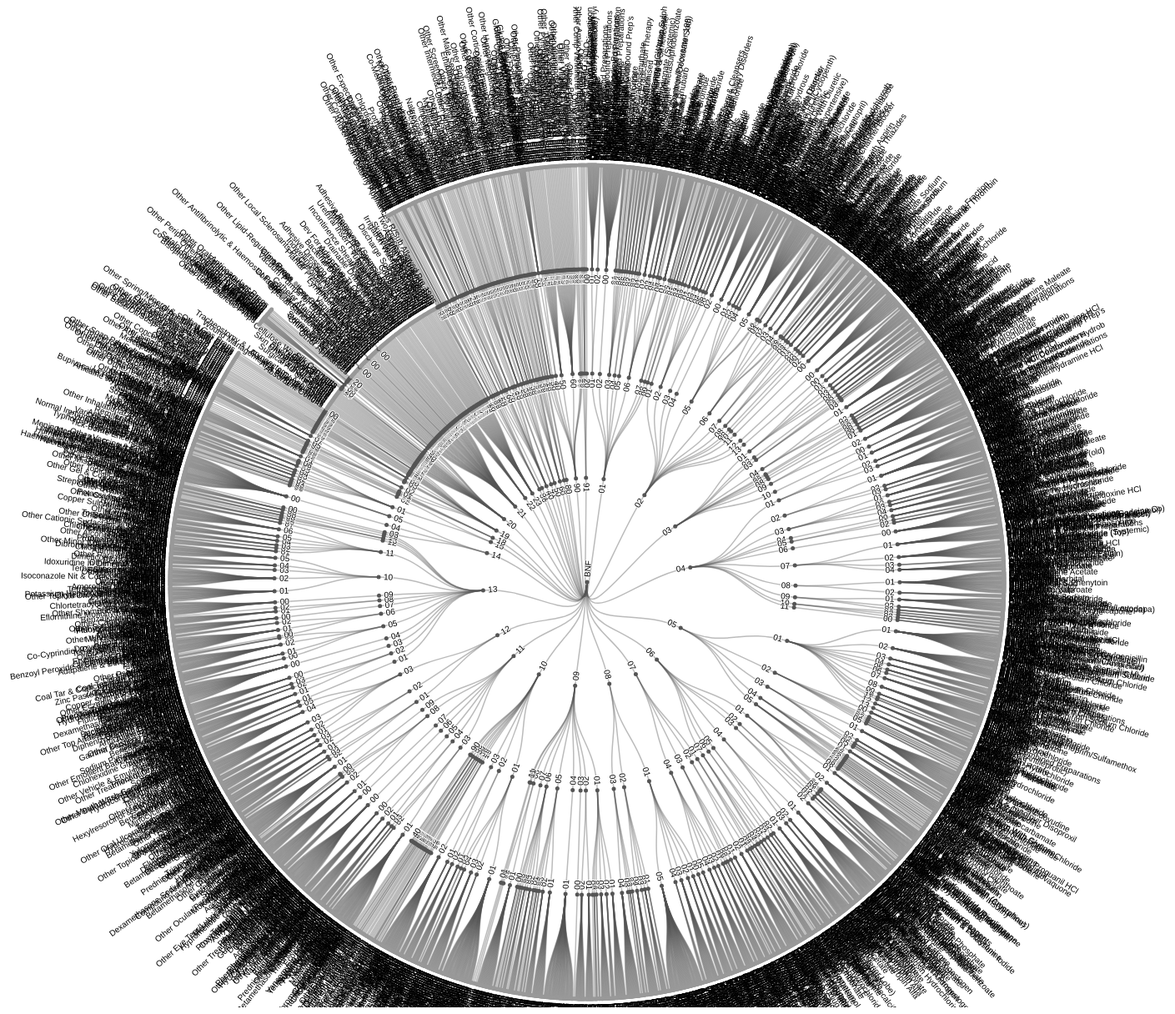
D3 v4 page, settled after 480 driven frames (8 s of simulated time); the page loaded 1 data file(s).


var w = 2*screen.width,
    h = 2*screen.height;

var svg = d3.select("svg")
    .attr("width", w)
    .attr("height", h);
    
var svg = d3.select("svg"),
    width = +svg.attr("width"),
    height = +svg.attr("height"),
    g = svg.append("g").attr("transform", "translate(" + (width / 2 + 40) + "," + (height / 2 + 90) + ")");

var stratify = d3.stratify()
    .parentId(function(d) { return d.id.substring(0, d.id.lastIndexOf(".")); });

var tree = d3.tree()
    .size([2 * Math.PI, 500])
    .separation(function(a, b) { return (a.parent == b.parent ? 1 : 2) / a.depth; });

d3.csv("MyData.csv", function(error, data) {
  if (error) throw error;

  var root = tree(stratify(data));

  var link = g.selectAll(".link")
    .data(root.links())
    .enter().append("path")
      .attr("class", "link")
      .attr("d", d3.linkRadial()
          .angle(function(d) { return d.x; })
          .radius(function(d) { return d.y; }));

  var node = g.selectAll(".node")
    .data(root.descendants())
    .enter().append("g")
      .attr("class", function(d) { return "node" + (d.children ? " node--internal" : " node--leaf"); })
      .attr("transform", function(d) { return "translate(" + radialPoint(d.x, d.y) + ")"; });

  node.append("circle")
      .attr("r", 2.5);

  node.append("text")
      .attr("dy", "0.31em")
      .attr("x", function(d) { return d.x < Math.PI === !d.children ? 6 : -6; })
      .attr("text-anchor", function(d) { return d.x < Math.PI === !d.children ? "start" : "end"; })
      .attr("transform", function(d) { return "rotate(" + (d.x < Math.PI ? d.x - Math.PI / 2 : d.x + Math.PI / 2) * 180 / Math.PI + ")"; })
      .text(function(d) { return d.id.substring(d.id.lastIndexOf(".") + 1); });
});

function radialPoint(x, y) {
  return [(y = +y) * Math.cos(x -= Math.PI / 2), y * Math.sin(x)];
}



### data: MyData.csv
id, value
BNF, 
BNF.01, 
BNF.01.01, 
BNF.01.01.01, 
BNF.01.01.01.Alexitol Sodium, 
BNF.01.01.01.Almasilate, 
BNF.01.01.01.Aluminium & Magnesium & Act…, 
BNF.01.01.01.Aluminium & Magnesium & Oxe…, 
BNF.01.01.01.Aluminium Hydroxide, 
BNF.01.01.01.Aluminium Hydroxide With Ma…, 
BNF.01.01.01.Calcium Carbonate & Simetic…, 
BNF.01.01.01.Co-Magaldrox(Magnesium/Alum…, 
BNF.01.01.01.Co-Simalcite (Simeticone/Hy…, 
BNF.01.01.01.Gripe Mixtures, 
BNF.01.01.01.Magaldrate, 
BNF.01.01.01.Magnesium Carbonate, 
BNF.01.01.01.Magnesium Hydroxide, 
BNF.01.01.01.Magnesium Oxide, 
BNF.01.01.01.Magnesium Sulphate, 
BNF.01.01.01.Magnesium Trisilicate, 
BNF.01.01.01.Simeticone, 
BNF.01.01.01.Sodium Bicarbonate, 
BNF.01.01.01.Sodium Citrate, 
BNF.01.01.02, 
BNF.01.01.02.Alginic Acid Compound Prepa…, 
BNF.01.01.02.Calcium Carbonate, 
BNF.01.02, 
BNF.01.02.00, 
BNF.01.02.00.Alverine Citrate, 
BNF.01.02.00.Alverine Citrate Compound P…, 
BNF.01.02.00.Ambutonium Bromide, 
BNF.01.02.00.Atropine Methonitrate, 
BNF.01.02.00.Atropine Sulphate, 
BNF.01.02.00.Belladonna Alkaloids, 
BNF.01.02.00.Cisapride, 
BNF.01.02.00.Clebopride, 
BNF.01.02.00.Clove Oil, 
BNF.01.02.00.Compound Antispasmodic Prep…, 
BNF.01.02.00.Dicycloverine HCl Compound …, 
BNF.01.02.00.Dicycloverine Hydrochloride, 
BNF.01.02.00.Glycopyrronium Bromide, 
BNF.01.02.00.Hyoscine Butylbromide, 
BNF.01.02.00.Hyoscyamine Sulphate, 
BNF.01.02.00.Mebeverine HCl Compound Pre…, 
BNF.01.02.00.Mebeverine Hydrochloride, 
BNF.01.02.00.Mepenzolate Bromide, 
BNF.01.02.00.Oxybutynin, 
BNF.01.02.00.Oxyphenonium Bromide, 
BNF.01.02.00.Penthienate Methobromide, 
BNF.01.02.00.Peppermint Oil, 
BNF.01.02.00.Phloroglucinol, 
BNF.01.02.00.Pinaverium Bromide, 
BNF.01.02.00.Pipenzolate Bromide, 
BNF.01.02.00.Pipenzolate Bromide Compoun…, 
BNF.01.02.00.Piperidolate Hydrochloride, 
BNF.01.02.00.Poldine Metilsulfate, 
BNF.01.02.00.Propantheline Bromide, 
BNF.01.02.00.Prucalopride, 
BNF.01.02.00.Tegaserod Maleate, 
BNF.01.03, 
... 4,037 more rows